Run: headless pygame with SDL's dummy video driver; simulated clock (each Clock.tick advances the game by its frame time, no real sleeping); random seed 0; keys injected as events and as key.get_pressed() state; no mouse input.
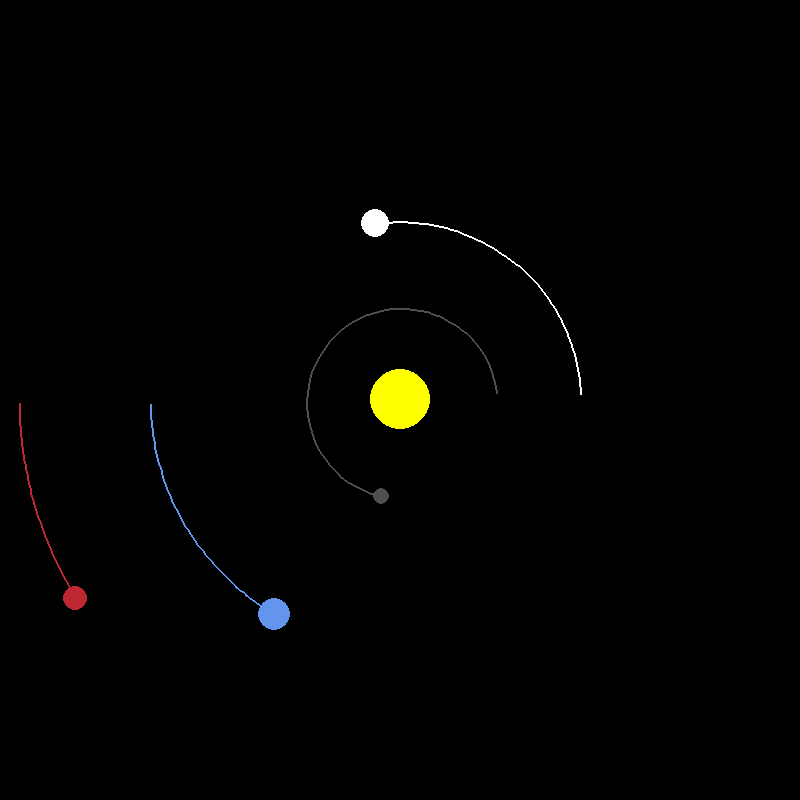
Frame 1 of 4 · flips 1–60 · no input
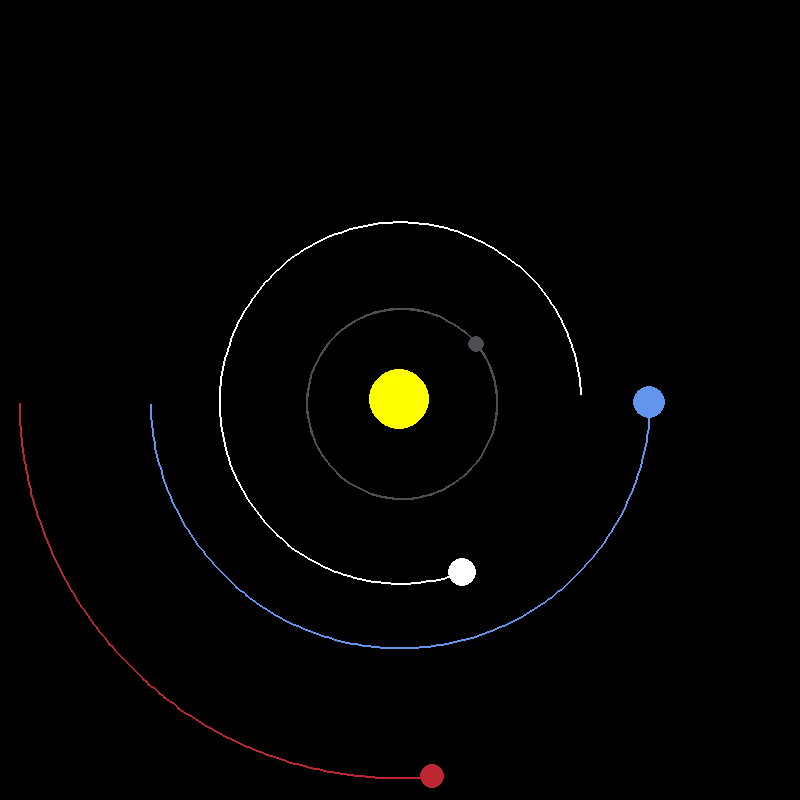
Frame 2 of 4 · flips 61–180 · tapped SPACE, RETURN · held RIGHT (→), D
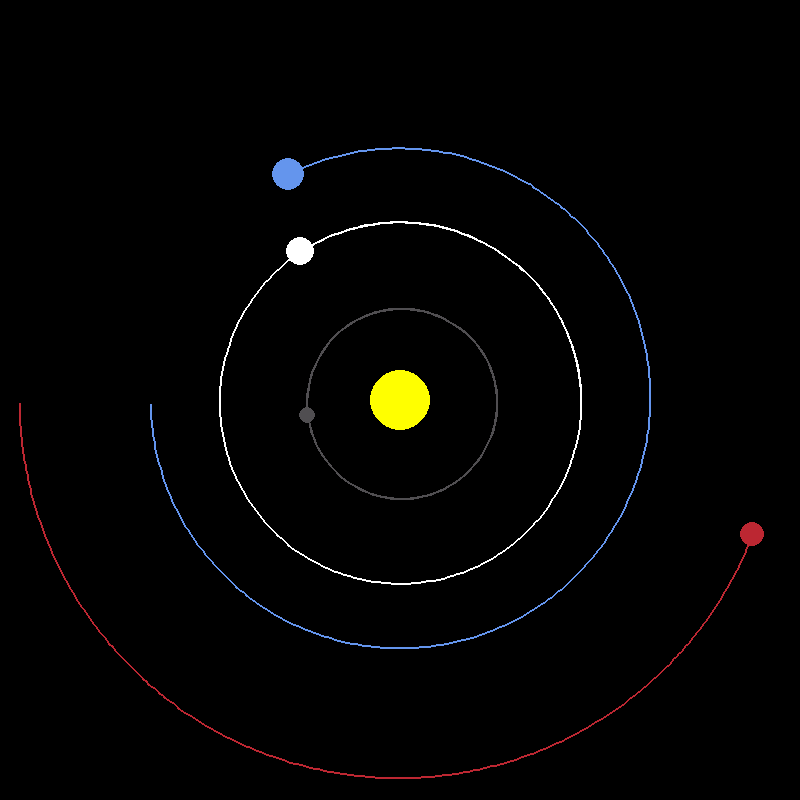
Frame 3 of 4 · flips 181–300 · held DOWN (↓), S
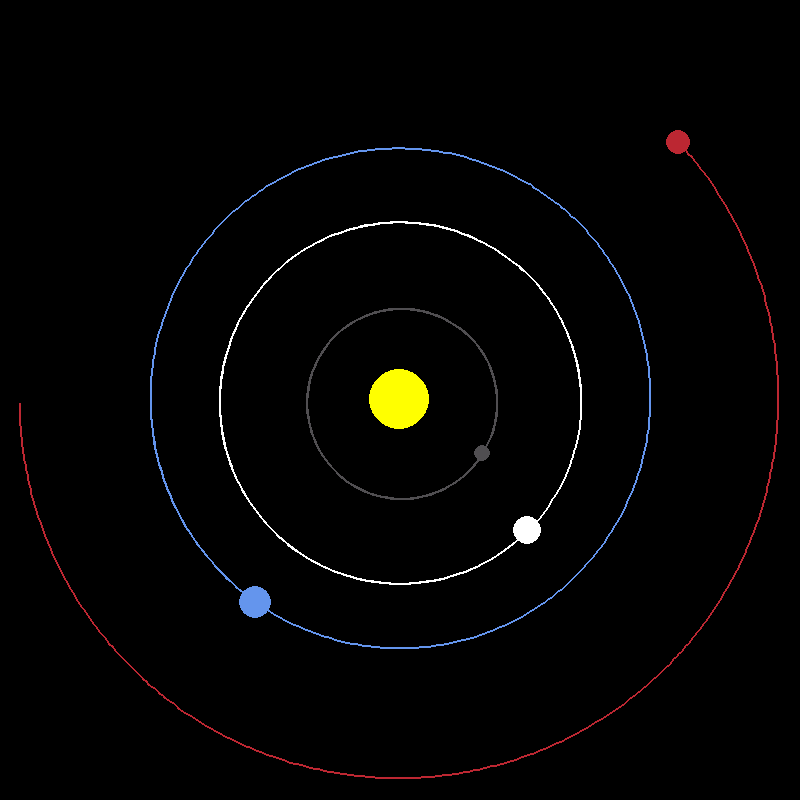
Frame 4 of 4 · flips 301–420 · held LEFT (←), A, UP (↑), W

The pygame program that drew these frames:

#Import the necessary libraries and initialize pygame

import math
import pygame
pygame.init()

WIDTH, HEIGHT = 800, 800
WINDOW = pygame.display.set_mode((WIDTH, HEIGHT))
pygame.display.set_caption("Solar System Planet Simulation")

#Declaring the RGB values to be used for the planets
WHITE = (255,255,255)
YELLOW = (255,255,0)
BLUE = (100,149,237)
RED = (188, 39, 50)
DARK_GREY = (80, 78, 81)

#Defining a Planet Class which will be used to initialize all the planets and set them in an orbital manner
class Planet:
    #Define constants that we need
    #Astronaumical units
    AU = 149.6e6 * 1000
    G = 6.67423e-11
    SCALE = 250/ AU  #1AU = 100 PIXELS
    TIMESTEP =  3600*24 #1 day timeline

#Initialization
    def __init__(self, x, y, radius, color, mass):
        self.x = x
        self.y = y
        self.radius = radius
        self.color = color
        self.mass = mass

        self.orbit = []
        self.sun = False
        self.dist_to_sun = 0


        self.x_vel = 0
        self.y_vel = 0

#The draw function is defined withtin the class to draw objects to displace on the window
    def draw(self, win):
        x = self.x * self.SCALE + WIDTH/2
        y = self.y * self.SCALE + HEIGHT/2

        updated_points = []
        if len(self.orbit) > 2:
            for point in self.orbit:
                x, y = point
                x = x*self.SCALE + WIDTH/2
                y = y * self.SCALE + HEIGHT/2
                updated_points.append((x, y))

            pygame.draw.lines(WINDOW, self.color, False, updated_points, 2)
        pygame.draw.circle(WINDOW, self.color, (x,y), self.radius)


        pygame.draw.circle(WINDOW, self.color, (x,y), self.radius)

#This is used to calculate the centrifugal force between the planets and the sun
    def attraction(self,other):
        other_x, other_y = other.x, other.y
        distance_x = other_x - self.x
        distance_y = other_y - self.y
        distance = math.sqrt(distance_x**2 + distance_y**2)

        if other.sun:
            self.dist_to_sun = distance

        force = self.G * self.mass * other.mass/ distance**2
        theta = math.atan2(distance_y, distance_x)

        force_x = math.cos(theta)*force
        force_y = math.sin(theta)*force

        return force_x, force_y

#Constantly update the position to ensure motion
    def update_position(self, Planets):
        total_fx = total_fy = 0
        for planet in Planets:
            if self == planet:
                continue

            fx, fy = self.attraction(planet)
            total_fx += fx
            total_fy += fy

#Defined velocity in the x and y direction
        self.x_vel += total_fx/ self.mass *self.TIMESTEP
        self.y_vel += total_fy/ self.mass *self.TIMESTEP

        self.x += self.x_vel*self.TIMESTEP
        self.y += self.y_vel * self.TIMESTEP
        self.orbit.append((self.x, self.y))


#The main loop
def main():
    loop = True
    clock = pygame.time.Clock() #Running a clock for the program

    sun = Planet(0,0,30, YELLOW, 1.98892*10**30)
    sun.sun = True

    #Upto four planets are defined in the program currently
    earth = Planet(-1*Planet.AU, 0, 16, BLUE, 5.9742*10**24)
    earth.y_vel = 29.783*1000
    mars = Planet(-1.524*Planet.AU, 0, 12, RED, 6.39*10**23)
    mars.y_vel = 24.077*1000
    mercury = Planet(0.387*Planet.AU, 0, 8, DARK_GREY, 3.30*10**23)
    mercury.y_vel = -47.4*1000
    venus = Planet(0.723*Planet.AU, 0, 14, WHITE, 4.8685*10**24)
    venus.y_vel = -35.02*1000

    Planets = [sun, earth, mars, mercury, venus]

    while loop:
        clock.tick(60)
        WINDOW.fill((0,0,0))

        for event in pygame.event.get():
            if event.type == pygame.QUIT:
                loop = False

        for planet in Planets:
            planet.update_position(Planets)
            planet.draw(WINDOW)

        pygame.display.update()

    pygame.quit()

main()
